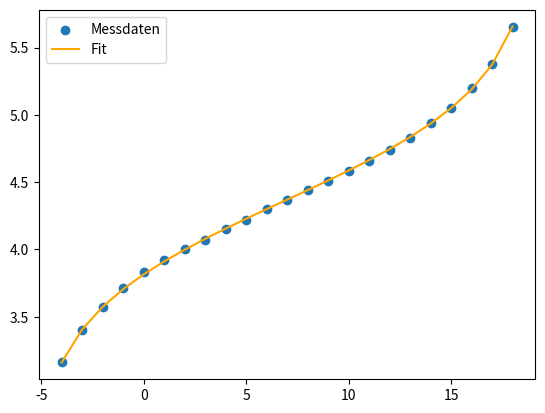

Generate this figure with matplotlib:
from scipy.optimize import curve_fit
import matplotlib.pyplot as plt
import numpy as np

vol = np.array([-4, -3, -2, -1,  0,                           # HCl-Seite (Pufferbereich)
                 1,  2,  3,  4,  5,  6,  7,  8,  9, 10,       # NaOH-Seite (dein Original)
                11, 12, 13, 14, 15, 16, 17, 18], dtype=float)  # NaOH-Seite erweitert

val = np.array([3.16, 3.40, 3.57, 3.71, 3.83,                 # HCl + x=0
                3.92, 4.00, 4.07, 4.15, 4.22, 4.30, 4.37,     # dein Original
                4.44, 4.51, 4.58, 4.66, 4.74, 4.83, 4.94,
                5.05, 5.20, 5.38, 5.65])  

def model(x, pKs, n_HA0, n_A0):
    n_OH = 0.1 * (x / 1000)
    return pKs + np.log10((n_A0 + n_OH) / (n_HA0 - n_OH))

params, cov = curve_fit(model, vol, val, p0=[4.5, 0.003, 0.001])

print("pKs =", params[0])
print("n_HA0 =", params[1])
print("n_A0 =", params[2])

plt.scatter(vol, val, label="Messdaten")
plt.plot(vol, model(vol, *params), label="Fit", color="orange")
plt.legend()
plt.show()
